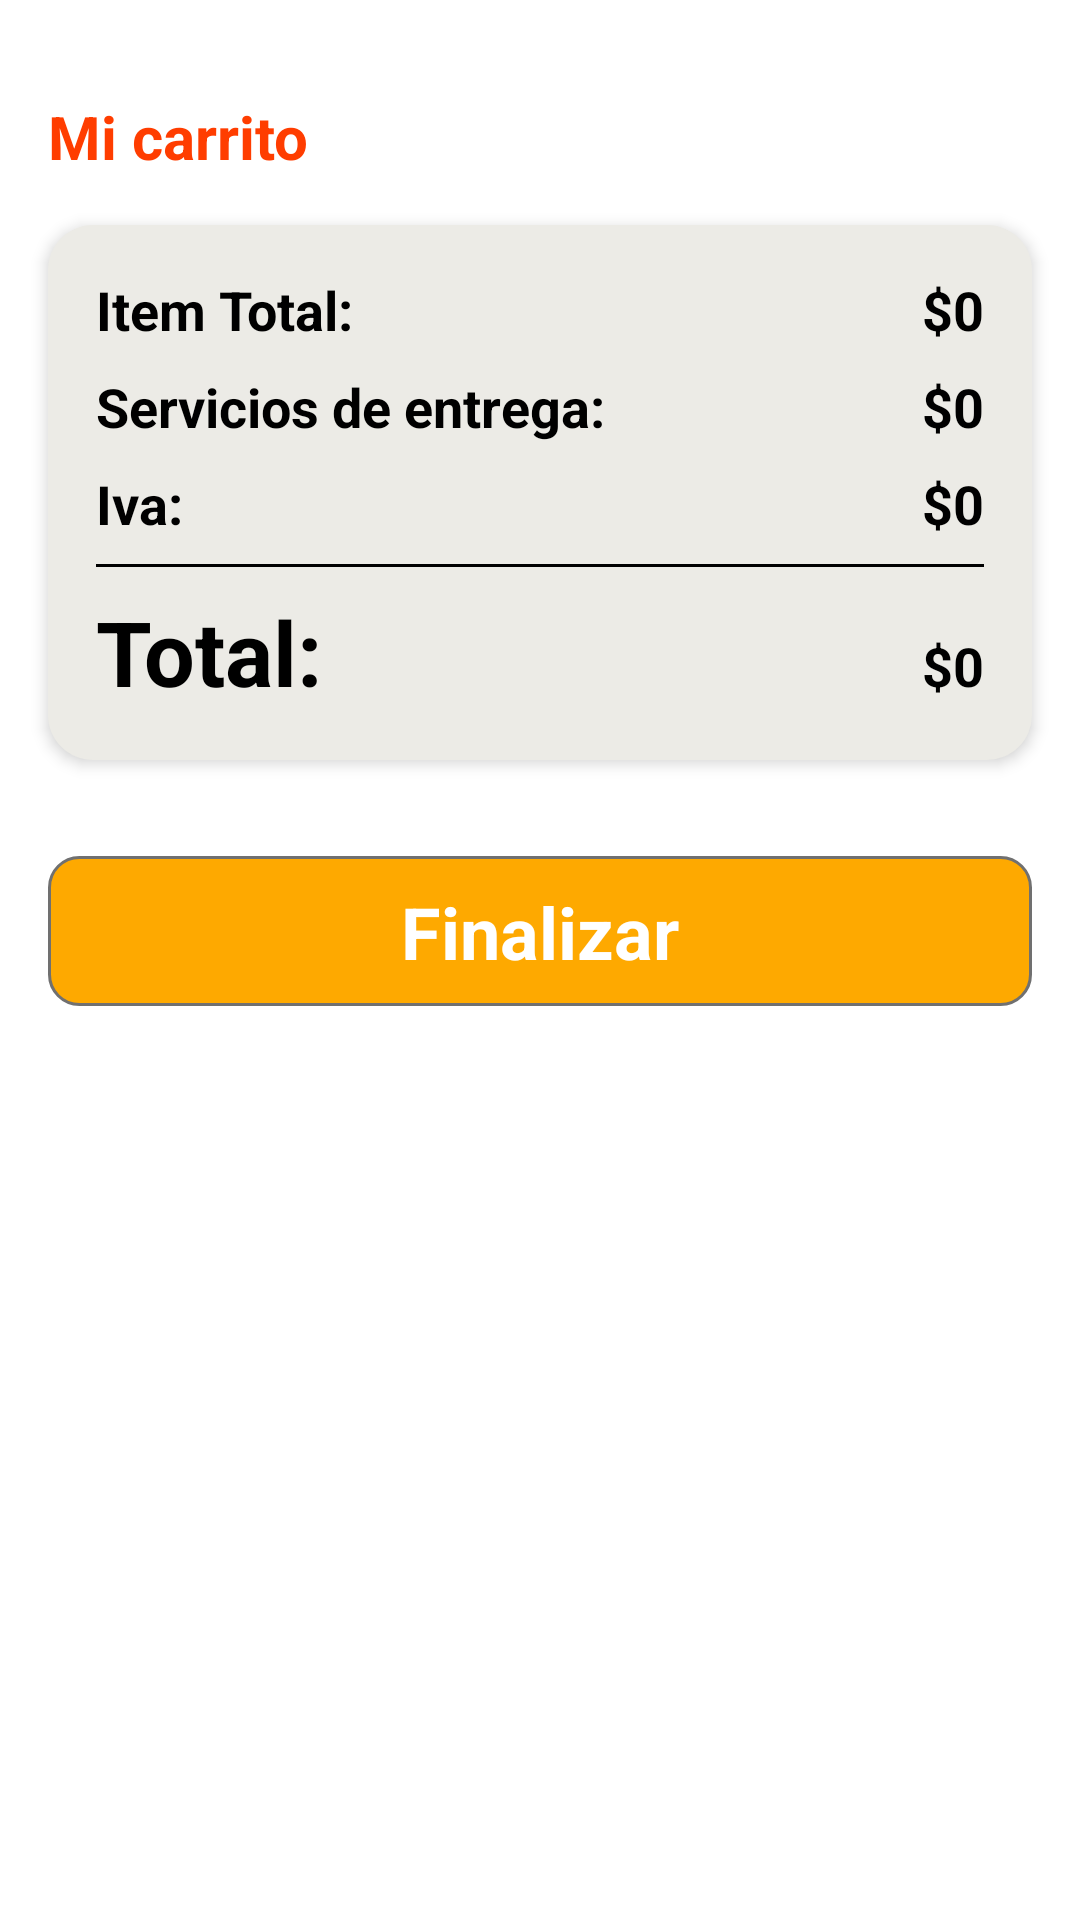

The Android layout XML behind this screen, and the referenced resources:
<!-- AndroidManifest.xml: application theme Theme.BottomNavigation -->
<!-- res/layout/fragment_cart.xml -->
<?xml version="1.0" encoding="utf-8"?>
<androidx.constraintlayout.widget.ConstraintLayout
    xmlns:android="http://schemas.android.com/apk/res/android"
    xmlns:app="http://schemas.android.com/apk/res-auto"
    xmlns:tools="http://schemas.android.com/tools"
    android:layout_width="match_parent"
    android:layout_height="match_parent"
    android:background="?attr/colorOnPrimary"
    tools:context=".Fragment.CartFragment">

    <ScrollView
        android:id="@+id/scrollView"
        style="@style/ScreenBackground"
        android:layout_width="match_parent"
        android:layout_height="match_parent"
        app:layout_constraintBottom_toBottomOf="parent"
        android:layout_marginBottom="45dp"
        app:layout_constraintEnd_toEndOf="parent"
        app:layout_constraintStart_toStartOf="parent"
        app:layout_constraintTop_toTopOf="parent">

        <LinearLayout
            android:layout_width="match_parent"
            android:layout_height="wrap_content"
            android:orientation="vertical">

            <TextView
                android:id="@+id/textView13"
                android:layout_width="match_parent"
                android:layout_height="wrap_content"
                android:layout_marginTop="32dp"
                android:text="Mi carrito"
                android:textAlignment="viewStart"
                android:textColor="#ff3d00"
                android:textSize="20sp"
                android:textStyle="bold"
                android:paddingStart="16dp" />

            <androidx.recyclerview.widget.RecyclerView
                android:id="@+id/view"
                android:layout_width="match_parent"
                android:layout_height="match_parent" />

            <LinearLayout
                android:layout_width="match_parent"
                android:layout_height="match_parent"
                android:layout_margin="16dp"
                android:background="@drawable/card_background"
                android:elevation="3dp"
                android:orientation="vertical">

                <LinearLayout
                    android:layout_width="match_parent"
                    android:layout_height="match_parent"
                    android:layout_marginStart="16dp"
                    android:layout_marginTop="16dp"
                    android:layout_marginEnd="16dp"
                    android:layout_marginBottom="4dp"
                    android:orientation="horizontal">

                    <TextView
                        android:id="@+id/Item_Total"
                        android:layout_width="wrap_content"
                        android:layout_height="wrap_content"
                        android:layout_weight="1"
                        android:text="Item Total:"
                        android:textSize="18dp"
                        android:textStyle="bold" />

                    <TextView
                        android:id="@+id/totaltarifaCart"
                        android:layout_width="wrap_content"
                        android:layout_height="wrap_content"
                        android:text="$0"
                        android:textSize="18sp"
                        android:textStyle="bold" />
                </LinearLayout>

                <LinearLayout
                    android:layout_width="match_parent"
                    android:layout_height="match_parent"
                    android:layout_marginStart="16dp"
                    android:layout_marginTop="4dp"
                    android:layout_marginEnd="16dp"
                    android:layout_marginBottom="4dp"
                    android:orientation="horizontal">

                    <TextView
                        android:id="@+id/SerEntrega"
                        android:layout_width="wrap_content"
                        android:layout_height="wrap_content"
                        android:layout_weight="1"
                        android:text="Servicios de entrega:"
                        android:textSize="18dp"
                        android:textStyle="bold" />

                    <TextView
                        android:id="@+id/delivaryTxt"
                        android:layout_width="wrap_content"
                        android:layout_height="wrap_content"
                        android:text="$0"
                        android:textSize="18sp"
                        android:textStyle="bold" />
                </LinearLayout>

                <LinearLayout
                    android:layout_width="match_parent"
                    android:layout_height="match_parent"
                    android:layout_marginStart="16dp"
                    android:layout_marginTop="4dp"
                    android:layout_marginEnd="16dp"
                    android:layout_marginBottom="4dp"
                    android:orientation="horizontal">

                    <TextView
                        android:id="@+id/iva"
                        android:layout_width="wrap_content"
                        android:layout_height="wrap_content"
                        android:layout_weight="1"
                        android:text="Iva:"
                        android:textSize="18dp"
                        android:textStyle="bold" />

                    <TextView
                        android:id="@+id/TaxTxT"
                        android:layout_width="wrap_content"
                        android:layout_height="wrap_content"
                        android:text="$0"
                        android:textSize="18sp"
                        android:textStyle="bold" />

                </LinearLayout>

                <View
                    android:id="@+id/view3"
                    android:layout_width="wrap_content"
                    android:layout_height="1dp"
                    android:layout_marginStart="16dp"
                    android:layout_marginTop="4dp"
                    android:layout_marginEnd="16dp"
                    android:layout_marginBottom="4dp"
                    android:background="?attr/colorOnSecondary" />

                <LinearLayout
                    android:layout_width="match_parent"
                    android:layout_height="match_parent"
                    android:layout_marginStart="16dp"
                    android:layout_marginTop="4dp"
                    android:layout_marginEnd="16dp"
                    android:layout_marginBottom="16dp"
                    android:orientation="horizontal">

                    <TextView
                        android:id="@+id/textView14"
                        android:layout_width="wrap_content"
                        android:layout_height="wrap_content"
                        android:layout_weight="1"
                        android:text="Total:"
                        android:textSize="30sp"
                        android:textStyle="bold" />

                    <TextView
                        android:id="@+id/totalCart"
                        android:layout_width="wrap_content"
                        android:layout_height="wrap_content"
                        android:text="$0"
                        android:textSize="18sp"
                        android:textStyle="bold" />
                </LinearLayout>
            </LinearLayout>

            <androidx.constraintlayout.widget.ConstraintLayout
                android:layout_width="match_parent"
                android:layout_height="50dp"
                android:layout_margin="16dp"
                android:background="@drawable/yellow_btn_background">

                <TextView
                    android:id="@+id/successButtom"
                    android:layout_width="wrap_content"
                    android:layout_height="wrap_content"
                    android:text="Finalizar"
                    android:textColor="#FFFFFF"
                    android:textSize="24sp"
                    android:textStyle="bold"
                    app:layout_constraintBottom_toBottomOf="parent"
                    app:layout_constraintEnd_toEndOf="parent"
                    app:layout_constraintStart_toStartOf="parent"
                    app:layout_constraintTop_toTopOf="parent" />
            </androidx.constraintlayout.widget.ConstraintLayout>
        </LinearLayout>
    </ScrollView>

    <TextView
        android:id="@+id/vacioCart"
        android:layout_width="wrap_content"
        android:layout_height="wrap_content"
        android:text="Su carrito está vacía"
        android:textSize="16sp"
        android:visibility="gone"
        app:layout_constraintBottom_toBottomOf="@+id/scrollView"
        app:layout_constraintEnd_toEndOf="@+id/scrollView"
        app:layout_constraintStart_toStartOf="@+id/scrollView"
        app:layout_constraintTop_toTopOf="@+id/scrollView" />

</androidx.constraintlayout.widget.ConstraintLayout>
<!-- resources referenced by this layout -->
<resources>
  <!-- drawable card_background (drawable) -->
  <?xml version="1.0" encoding="utf-8"?>
  <selector xmlns:android="http://schemas.android.com/apk/res/android">
  <item>
      <shape android:shape="rectangle">
          <solid android:color="?attr/colorOnTertiary"/>
          <corners android:radius="15dp"/>
      </shape>
  </item>
  </selector>
  <!-- drawable yellow_btn_background (drawable) -->
  <?xml version="1.0" encoding="utf-8"?>
  <selector xmlns:android="http://schemas.android.com/apk/res/android">
  <item>
      <shape android:shape="rectangle">
          <solid android:color="@color/yellow"/>
          <corners android:radius="10dp"/>
          <stroke android:color="#707070" android:width="1dp"/>
      </shape>
  </item>
  </selector>
  <style name="ScreenBackground"><item name="android:background">@color/black</item></style>
  <style name="Theme.BottomNavigation" parent="Theme.MaterialComponents.DayNight.NoActionBar">
          
          <item name="colorPrimary">@color/orange</item>
          <item name="colorPrimaryVariant">@color/red</item>
          <item name="colorOnPrimary">@color/white</item>
          
          <item name="colorSecondary">@color/red</item>
          <item name="colorSecondaryVariant">@color/teal_700</item>
          <item name="colorOnSecondary">@color/black</item>
          <item name="colorOnTertiary">@color/white2</item>
          
          <item name="android:statusBarColor">?attr/colorPrimaryVariant</item>
          
          <item name="android:textColor">@color/black</item>
      </style>
  <color name="yellow">#fea900</color>
  <color name="black">#FF000000</color>
  <color name="orange">#FF5722</color>
  <color name="red">#F02E00</color>
  <color name="white">#FFFFFFFF</color>
  <color name="teal_700">#FF018786</color>
  <color name="white2">#ecebe6</color>
</resources>
